The GitHub repository jaewook94/covid19-cough-spectrum contains a labelled image folder "preprocessed_data" with 2 categories: negative, positive. Examples follow, each with its label.

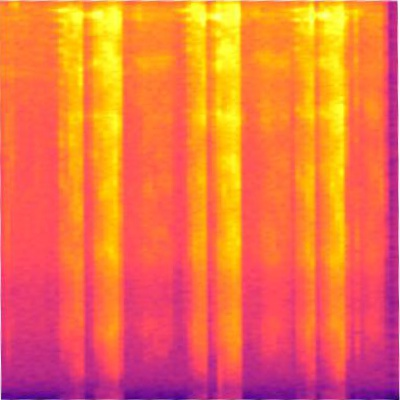
Label: positive

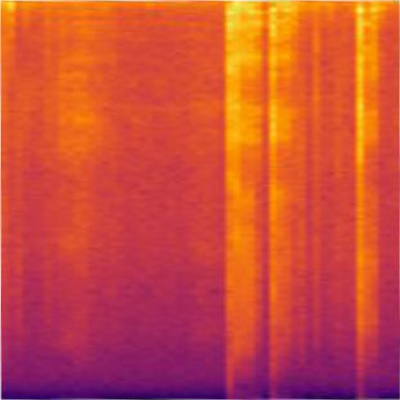
Label: negative

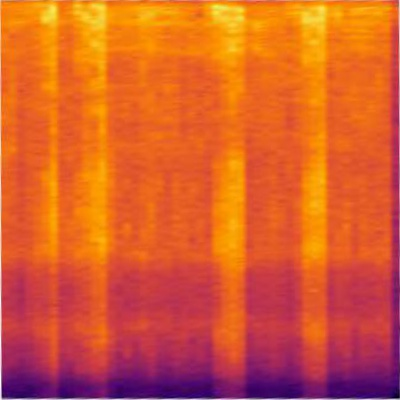
Label: positive

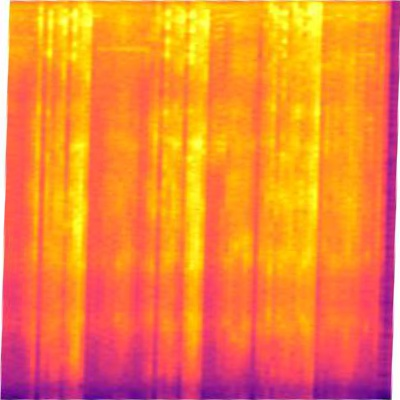
Label: negative

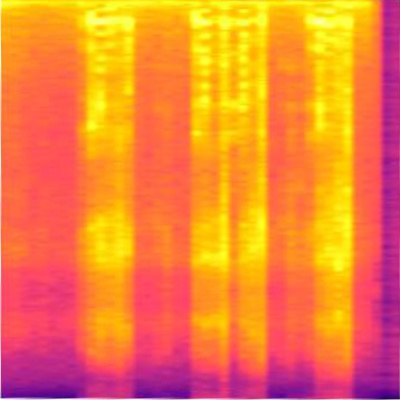
Label: positive

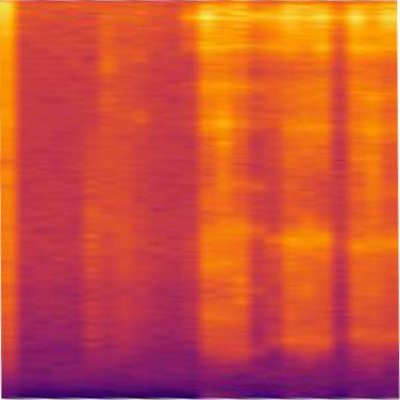
Label: negative
